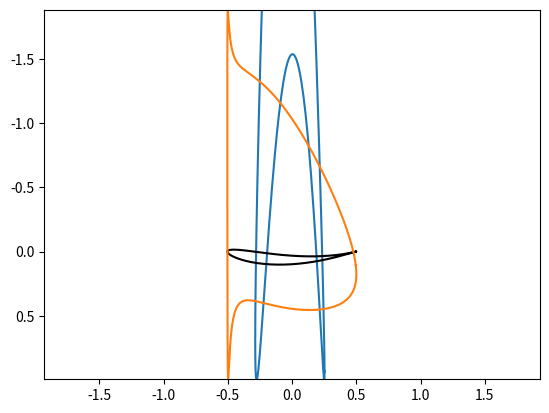

Write Python code to recreate this figure.
# -*- coding: utf-8 -*-
"""
Created on Tue Mar 23 09:57:54 2021

                                            Cálculo do Coeficiente de Sustentação pelo Cp

[redacted]
"""
import numpy as np
import matplotlib.pyplot as plt
i       = complex(0,1)
#%% Cálculo do Coeficiente de Sustentação pelo Cp
U0      = 1 #Intercambiável
C       = 1
pi      = np.pi
alpha   = 4.3*pi/180 #Intercambiável

epsilon = 0.07 #Intercambiável
m       = 0.14 #Intercambiável
mu      = C/4*(i*m - epsilon)

a       = np.abs((C/4)-mu)
beta    = np.angle(C/4 - mu.conjugate())


#%%Calculo CIrcunferência

theta   = np.linspace(0, 2*pi, 200)
f       = mu + a*np.exp(i*theta)

Wc      = 2*U0*i*np.exp(i*theta)*(np.sin(alpha+beta)-np.sin(alpha-theta))
Cp      = 1-(Wc*(Wc.conjugate())/U0**2)

plt.plot(f.real,Cp) #Circunferência
plt.show()
#%% Aerofólio

Y       = f + C**2/16/f

W       = Wc/(1-C**2/16/f**2)
Cp2     = 1 - W*W.conjugate()/U0**2

plt.plot(Y.real, Y.imag,'k')#Jukowski
plt.axis('equal')
plt.show()

plt.plot(Y.real, Cp2) #Curva do Cp2
plt.ylim(max(Cp2),min(Cp2))
plt.show()
#%%Inegraçao Numerica 

corda   = Y.real.max() - Y.real.min()
Clnum   = (np.trapz(Cp2, Y.real))/C
Clex=  2 * pi * np.sqrt((1+epsilon) **2 + m**2) * np.sin(alpha+beta)

k1= -(1 - (Clex/Clnum))*100
